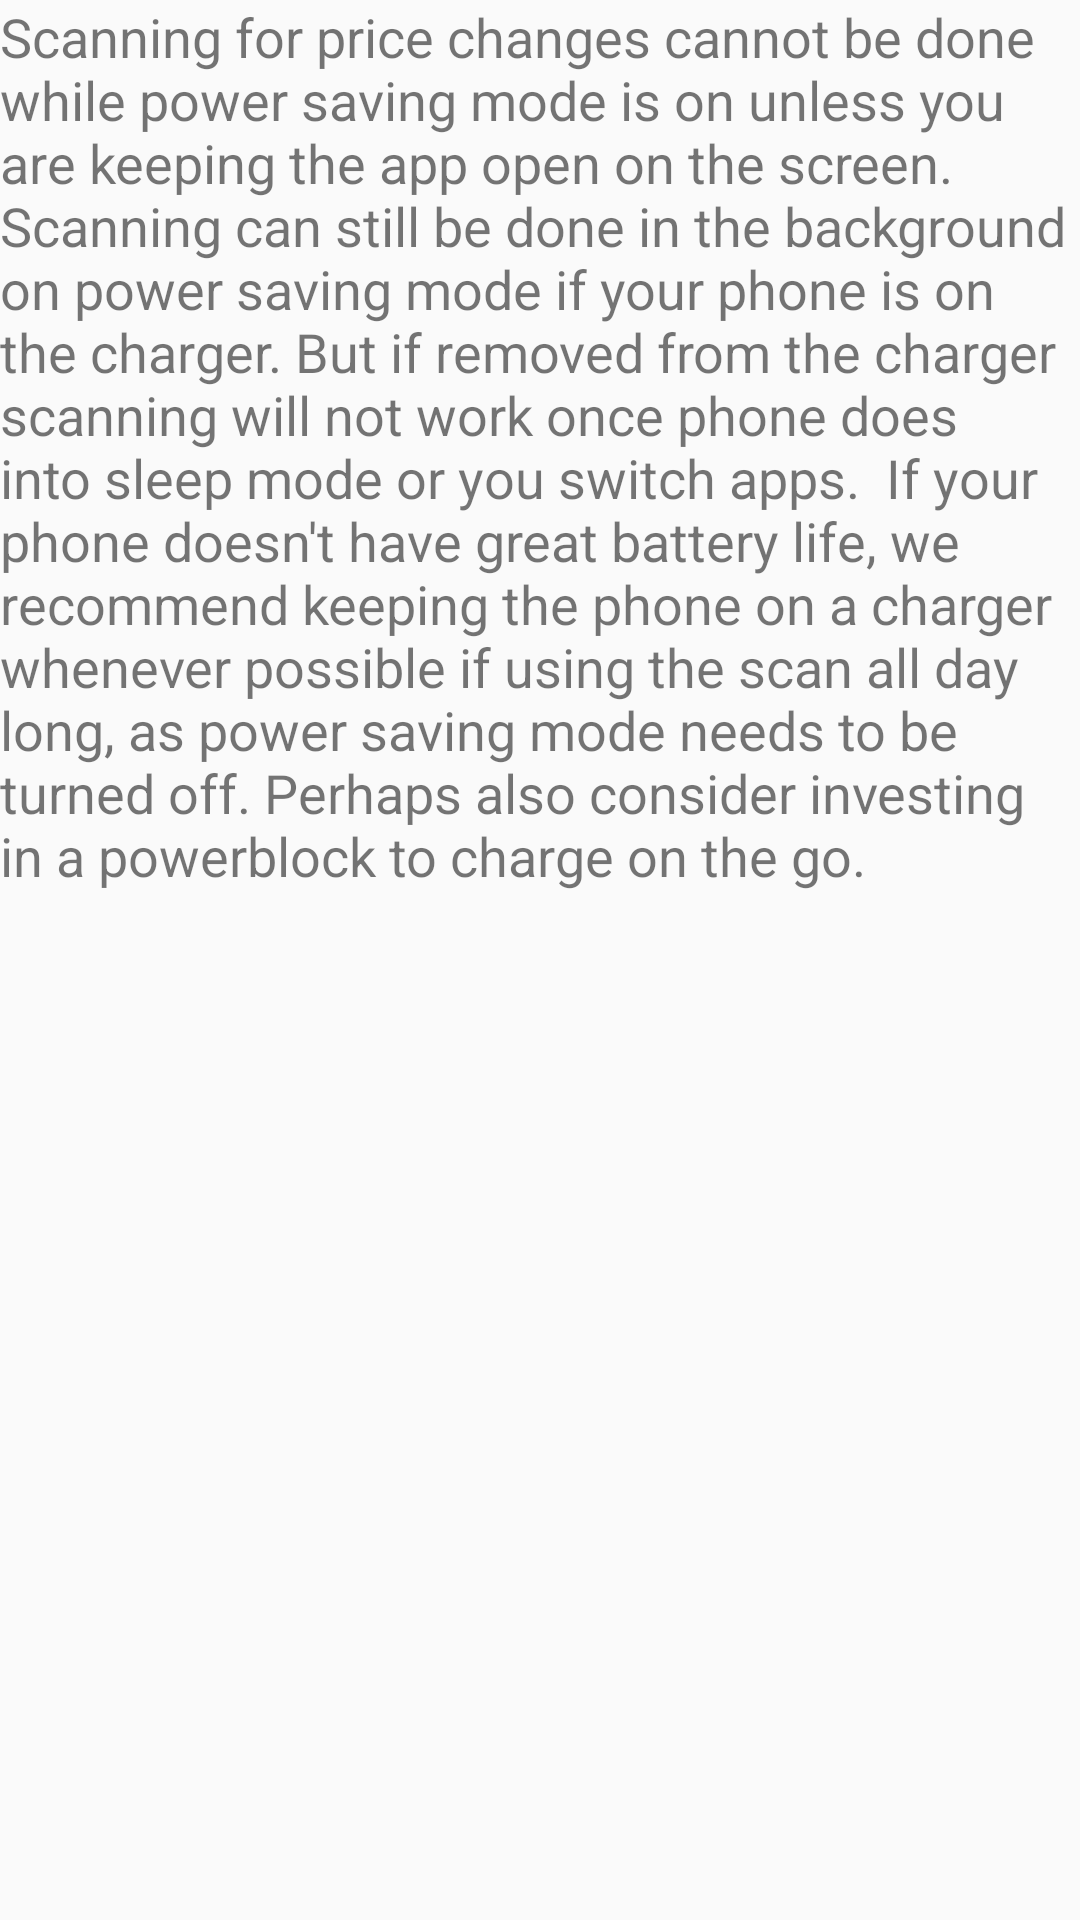

Reconstruct the res/layout file that produces this screen, plus the resources it refers to.
<!-- AndroidManifest.xml: application theme AppTheme -->
<!-- res/layout/more_info_notific.xml -->
<?xml version="1.0" encoding="utf-8"?>
<LinearLayout xmlns:android="http://schemas.android.com/apk/res/android"
    android:layout_width="match_parent"
    android:layout_height="match_parent">

    <TextView
        android:layout_width="wrap_content"
        android:layout_height="wrap_content"
        android:text="Scanning for price changes cannot be done while power saving mode is on unless you are keeping the app open on the screen.

Scanning can still be done in the background on power saving mode if your phone is on the charger. But if removed from the charger scanning will not work once phone does into sleep mode or you switch apps.

If your phone doesn't have great battery life, we recommend keeping the phone on a charger whenever possible if using the scan all day long, as power saving mode needs to be turned off. Perhaps also consider investing in a powerblock to charge on the go."
        android:id="@+id/textView"
        android:textSize="18sp" />

</LinearLayout>
<!-- resources referenced by this layout -->
<resources>
  <style name="AppTheme" parent="Theme.AppCompat.Light.DarkActionBar">
          
          <item name="colorPrimary">@color/colorPrimary</item>
          <item name="colorPrimaryDark">@color/colorPrimary</item>
          <item name="colorAccent">@color/colorAccent</item>
          <item name="preferenceTheme">@style/PreferenceThemeOverlay.v14.Material</item>
          <item name="alertDialogTheme">@style/Theme.AppCompat.DayNight.Dialog.Alert</item>
          <item name="actionBarSize">47dip</item>
      </style>
  <color name="colorPrimary">#6c87fd</color>
  <color name="colorAccent">#000000</color>
</resources>
